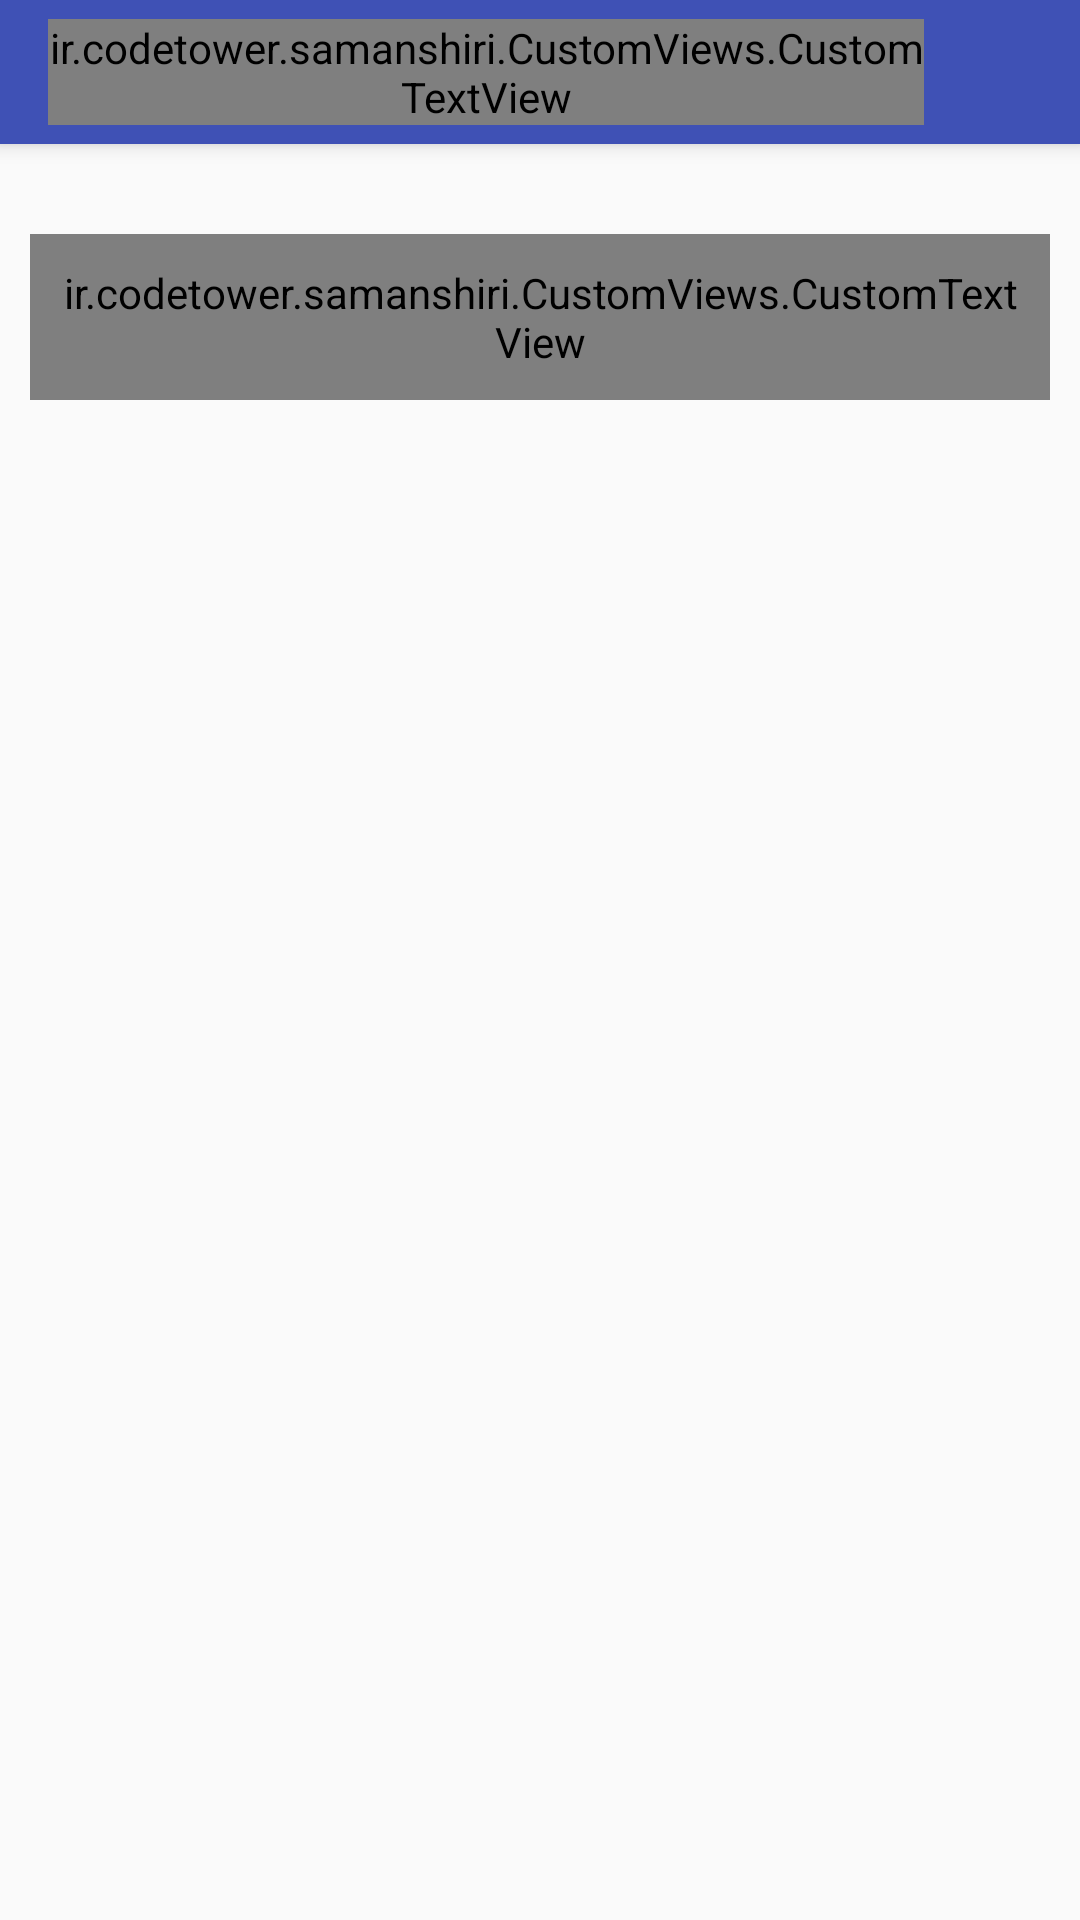

This screen was rendered from an Android layout file. Write that file and the resources it references.
<!-- AndroidManifest.xml: activity theme AppTheme -->
<!-- res/layout/activity_about.xml -->
<?xml version="1.0" encoding="utf-8"?>
<android.support.design.widget.CoordinatorLayout xmlns:android="http://schemas.android.com/apk/res/android"
    xmlns:app="http://schemas.android.com/apk/res-auto"
    xmlns:tools="http://schemas.android.com/tools"
    android:layout_width="match_parent"
    android:layout_height="match_parent"
    tools:context="ir.codetower.samanshiri.Activities.AboutActivity">

    <android.support.design.widget.AppBarLayout
        android:layout_width="match_parent"
        android:layout_height="wrap_content"
        android:theme="@style/AppTheme.AppBarOverlay">

        <android.support.v7.widget.Toolbar
            android:id="@+id/toolbar"
            android:layout_width="match_parent"
            android:layout_height="48dp"
            android:background="@color/colorPrimary"
            app:popupTheme="@style/AppTheme.PopupOverlay" >
            <LinearLayout
                android:orientation="horizontal"
                android:layout_width="match_parent"
                android:layout_height="wrap_content">
                <android.support.v7.widget.AppCompatImageView
                    android:layout_width="wrap_content"
                    android:layout_height="wrap_content"
                    android:paddingRight="20dp"
                    android:visibility="gone"
                    app:srcCompat="@drawable/ic_arrow"
                    android:layout_gravity="center"/>
                <ir.codetower.samanshiri.CustomViews.CustomTextView
                    android:layout_width="0dp"
                    android:layout_height="wrap_content"
                    android:layout_weight="1"
                    android:id="@+id/head_name"
                    app:fontName="yekan"
                    android:textSize="20sp"
                    android:textColor="#fff"
                    tools:text="test"
                    android:gravity="center"/>
                <android.support.v7.widget.AppCompatImageView
                    android:layout_width="wrap_content"
                    android:layout_height="wrap_content"
                    android:paddingRight="20dp"
                    android:id="@+id/edit"
                    android:tint="#fff"
                    android:visibility="gone"
                    app:srcCompat="@drawable/ic_edit_icon"
                    android:layout_gravity="center"/>
                <android.support.v7.widget.AppCompatImageView
                    android:layout_width="32dp"
                    android:layout_height="32dp"
                    android:layout_marginRight="20dp"
                    android:layout_marginEnd="20dp"
                    android:id="@+id/back"
                    app:srcCompat="@drawable/ic_arrow"
                    android:layout_gravity="center"/>



            </LinearLayout>
        </android.support.v7.widget.Toolbar>

    </android.support.design.widget.AppBarLayout>

    <include layout="@layout/content_about" />


</android.support.design.widget.CoordinatorLayout>
<!-- res/layout/content_about.xml (included above) -->
<?xml version="1.0" encoding="utf-8"?>
<ScrollView android:layout_width="match_parent"
    android:layout_height="match_parent"
    xmlns:android="http://schemas.android.com/apk/res/android"
    xmlns:app="http://schemas.android.com/apk/res-auto"
    app:layout_behavior="@string/appbar_scrolling_view_behavior">
<LinearLayout android:layout_width="match_parent"
    android:layout_height="match_parent"
    android:orientation="vertical"

   >
    <ImageView
        android:layout_width="match_parent"
        android:layout_height="wrap_content"
        android:layout_margin="10dp"
        android:adjustViewBounds="true"
        android:id="@+id/primary"
        android:src="@drawable/placeholder"/>
    <ir.codetower.samanshiri.CustomViews.CustomTextView
        android:layout_width="match_parent"
        android:layout_height="wrap_content"
        app:fontName="yekan"
        android:id="@+id/description"
        android:layout_margin="10dp"
        android:padding="10dp"
        android:background="@drawable/border"/>
</LinearLayout>
</ScrollView>
<!-- resources referenced by this layout -->
<resources>
  <color name="colorPrimary">#3F51B5</color>
  <!-- drawable border (drawable) -->
  <?xml version="1.0" encoding="utf-8"?>
  <shape
      xmlns:android="http://schemas.android.com/apk/res/android"
      android:shape="rectangle" >
  
      <solid  android:color="#ecf0f1"/>
      <corners android:radius="5dp"/>
  </shape>
  <!-- drawable ic_edit_icon (drawable) -->
  <vector android:height="24dp" android:viewportHeight="100.0"
      android:viewportWidth="100.0" android:width="24dp" xmlns:android="http://schemas.android.com/apk/res/android">
      <path android:fillColor="#FFFFFFFF" android:pathData="M73.2,41.5c2,2 3.7,3.8 5.7,5.8c-0.3,0.2 -0.7,0.5 -1.1,0.8c-13,12.9 -26,25.7 -39,38.7c-1.7,1.7 -3.5,2.7 -5.7,3.4c-8.9,2.5 -17.7,5.2 -26.6,7.8c-2,0.6 -3.6,0.1 -4.6,-1.5c-0.6,-1 -0.6,-2.1 -0.3,-3.1c2.8,-9.7 5.7,-19.4 8.6,-29.1c0.2,-0.7 0.6,-1.4 1.1,-1.8C25,48.7 38.7,35.2 52.3,21.8c0.2,-0.2 0.4,-0.4 0.6,-0.5c1.6,1.6 3.2,3.2 5,5c-0.2,0.1 -0.6,0.3 -0.9,0.6c-13,13 -26,26 -39,39c-0.5,0.5 -0.9,1.2 -1.1,1.9c-1.6,5.1 -3,10.3 -4.6,15.5c-0.2,0.6 -0.1,1.1 0.4,1.5c0.8,0.7 1.6,1.6 2.4,2.3c0.3,0.2 0.8,0.4 1.1,0.3c5.2,-1.5 10.3,-3 15.5,-4.5c0.5,-0.1 0.9,-0.5 1.3,-0.9c13.2,-13.2 26.4,-26.3 39.6,-39.5C72.8,42.2 73,41.8 73.2,41.5z"/>
      <path android:fillColor="#FFFFFFFF" android:pathData="M27.4,78.2c-0.2,-1.6 -0.5,-3.1 -0.7,-4.6c-0.1,-0.6 -0.3,-0.8 -0.9,-0.9c-1.7,-0.3 -3.4,-0.8 -5.1,-1.1c13.7,-13.8 27.4,-27.5 41,-41.1c2.2,2.2 4.5,4.5 6.7,6.6C54.9,50.6 41.2,64.4 27.4,78.2z"/>
      <path android:fillColor="#FFFFFFFF" android:pathData="M66.8,7.8c1.8,-1.6 3.4,-3.5 5.4,-4.8c3.5,-2.3 7.7,-1.7 10.8,1.3c4.1,4 8.2,8.1 12.2,12.2c3.7,3.8 3.6,8.9 -0.1,12.7c-1.2,1.2 -2.3,2.3 -3.5,3.4C83.5,24.4 75.2,16.2 66.8,7.8z"/>
      <path android:fillColor="#FFFFFFFF" android:pathData="M88.4,37.5c-1.8,1.7 -3.7,3.5 -5.6,5.3c-8.7,-8.7 -17.3,-17.3 -25.9,-25.9c1.9,-1.8 3.8,-3.6 5.6,-5.3C71.1,20.2 79.7,28.8 88.4,37.5z"/>
  </vector>
  <style name="AppTheme.AppBarOverlay" parent="ThemeOverlay.AppCompat.Dark.ActionBar" />
  <style name="AppTheme.PopupOverlay" parent="ThemeOverlay.AppCompat.Light" />
  <style name="AppTheme" parent="Theme.AppCompat.Light.NoActionBar">
          
          <item name="colorPrimary">@color/colorPrimary</item>
          <item name="colorPrimaryDark">@color/colorPrimaryDark</item>
          <item name="colorAccent">@color/colorAccent</item>
          <item name="actionSheetStyle">@style/ActionSheetStyleiOS7</item>
  
  
      </style>
  <color name="colorPrimaryDark">#303F9F</color>
  <color name="colorAccent">#03A9F4</color>
  <style name="ActionSheetStyleiOS7">
          <item name="actionSheetBackground">@color/colorSecondary</item>
  
          <item name="cancelButtonTextColor">@color/colorPrimary</item>
          <item name="otherButtonTextColor">@color/colorPrimary</item>
          <item name="actionSheetPadding">10dp</item>
          <item name="otherButtonSpacing">0dp</item>
          <item name="cancelButtonMarginTop">10dp</item>
          <item name="actionSheetTextSize">12sp</item>
      </style>
  <color name="colorSecondary">#FFF</color>
</resources>
